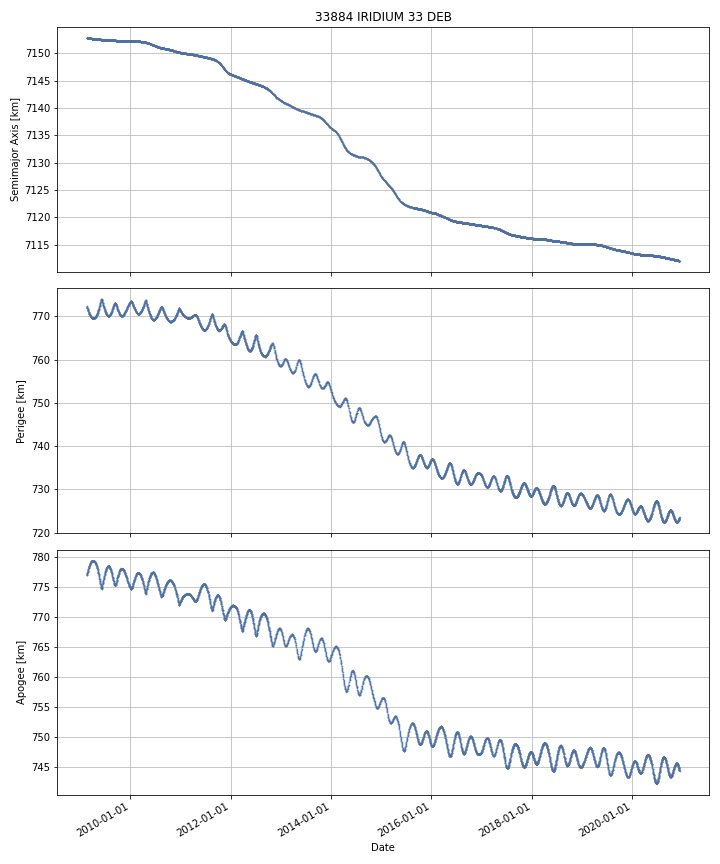

The table this chart was drawn from, first rows:
DATE, SEMIMAJOR_AXIS, PERIAPSIS, APOAPSIS, DOT_SEMIMAJOR_AXIS, DOT_PERIAPSIS, DOT_APOAPSIS
2009-02-20, 7153, 772.3, 777, , , 
2009-02-21, 7153, 772.2, 777.1, -0.001255, -0.0736, 0.07109
2009-02-22, 7153, 772.1, 777.2, -0.001767, -0.08386, 0.08033
2009-02-23, 7153, 772, 777.3, -0.001841, -0.1685, 0.1648
2009-02-24, 7153, 771.9, 777.4, -0.002213, -0.08994, 0.08551
2009-02-25, 7153, 771.8, 777.5, -0.002451, -0.07695, 0.07205
2009-02-26, 7153, 771.7, 777.6, -0.002695, -0.06211, 0.05672
2009-02-27, 7153, 771.6, 777.7, -0.002768, -0.1147, 0.1091
2009-02-28, 7153, 771.6, 777.7, -0.002858, -0.03602, 0.03031
2009-03-01, 7153, 771.5, 777.8, -0.003044, -0.1144, 0.1083
2009-03-02, 7153, 771.4, 777.9, -0.00291, -0.1035, 0.09765
2009-03-03, 7153, 771.3, 778, -0.003105, -0.1169, 0.1107
2009-03-04, 7153, 771.1, 778.1, -0.002718, -0.1193, 0.1138
2009-03-05, 7153, 771.1, 778.2, -0.002515, -0.07509, 0.07006
2009-03-06, 7153, 771, 778.3, -0.002832, -0.1029, 0.09728
2009-03-07, 7153, 770.9, 778.4, -0.002698, -0.07905, 0.07366
2009-03-08, 7153, 770.8, 778.4, -0.002909, -0.08301, 0.0772
2009-03-09, 7153, 770.7, 778.5, -0.002805, -0.0631, 0.05749
2009-03-10, 7153, 770.7, 778.6, -0.003016, -0.06555, 0.05952
2009-03-11, 7153, 770.6, 778.6, -0.003423, -0.06193, 0.05509
2009-03-12, 7153, 770.5, 778.7, -0.003317, -0.0686, 0.06197
2009-03-13, 7153, 770.5, 778.7, -0.00363, -0.06476, 0.0575
2009-03-14, 7153, 770.4, 778.8, -0.003738, -0.05261, 0.04514
2009-03-15, 7153, 770.4, 778.8, -0.003511, -0.05567, 0.04865
2009-03-16, 7153, 770.3, 778.9, -0.003137, -0.05167, 0.04539
2009-03-17, 7153, 770.2, 779, -0.00347, -0.09208, 0.08514
2009-03-18, 7153, 770.2, 779, -0.003017, -0.06441, 0.05837
2009-03-19, 7153, 770.1, 779.1, -0.003133, -0.05608, 0.04981
2009-03-20, 7153, 770, 779.1, -0.002752, -0.05519, 0.04968
2009-03-21, 7153, 770, 779.2, -0.003042, -0.05569, 0.0496
2009-03-22, 7153, 769.9, 779.2, -0.003098, -0.04683, 0.04064
2009-03-23, 7153, 769.9, 779.3, -0.003372, -0.067, 0.06025
2009-03-24, 7153, 769.8, 779.3, -0.002992, -0.03348, 0.0275
2009-03-25, 7153, 769.8, 779.3, -0.003363, -0.03665, 0.02992
2009-03-26, 7153, 769.8, 779.4, -0.003582, -0.03762, 0.03045
2009-03-27, 7153, 769.8, 779.4, -0.003885, -0.006129, -0.001641
2009-03-28, 7153, 769.7, 779.4, -0.004187, -0.03204, 0.02367
2009-03-29, 7153, 769.7, 779.4, -0.00331, -0.0274, 0.02078
2009-03-30, 7153, 769.7, 779.4, -0.003772, -0.02324, 0.0157
2009-03-31, 7153, 769.7, 779.4, -0.003338, -0.01881, 0.01213
2009-04-01, 7153, 769.6, 779.4, -0.002781, -0.0147, 0.009137
2009-04-02, 7153, 769.6, 779.4, -0.003483, -0.008185, 0.001219
2009-04-03, 7153, 769.6, 779.4, -0.002534, 0.0003088, -0.005377
2009-04-04, 7153, 769.6, 779.4, -0.002669, -0.006497, 0.00116
2009-04-05, 7153, 769.6, 779.4, -0.002949, 0.008631, -0.01453
2009-04-06, 7153, 769.6, 779.4, -0.00321, -0.002484, -0.003936
2009-04-07, 7153, 769.6, 779.4, -0.003548, -0.006946, -0.0001502
2009-04-08, 7153, 769.6, 779.4, -0.003434, -0.001972, -0.004897
2009-04-09, 7153, 769.6, 779.4, -0.004244, 0.01461, -0.0231
2009-04-10, 7153, 769.6, 779.4, -0.004168, -0.002617, -0.005719
2009-04-11, 7153, 769.6, 779.4, -0.00367, 0.001205, -0.008544
2009-04-12, 7153, 769.7, 779.4, -0.003739, 0.01489, -0.02237
2009-04-13, 7153, 769.6, 779.4, -0.003399, -0.00639, -0.0004078
2009-04-14, 7153, 769.6, 779.4, -0.003791, -0.008701, 0.00112
2009-04-15, 7153, 769.7, 779.3, -0.003631, 0.01043, -0.01769
2009-04-16, 7153, 769.7, 779.3, -0.003922, 0.006251, -0.0141
2009-04-17, 7153, 769.7, 779.3, -0.003998, 0.01524, -0.02323
2009-04-18, 7153, 769.7, 779.3, -0.003784, 0.0168, -0.02437
2009-04-19, 7153, 769.7, 779.2, -0.00464, 0.03796, -0.04725
2009-04-20, 7153, 769.8, 779.2, -0.004797, 0.03221, -0.0418
... 4,251 more rows
